Image classification data set "vgg19_TVT" (MeganRows/MangroveCNN on GitHub). Class labels (8): acrostichum aureum, bruguiera cylindrica, bruguiera gymnorhiza, bruguiera sexangula, camptostemon philippensis, ceriops decandra, lumnitzera racemosa, sonneratia alba.

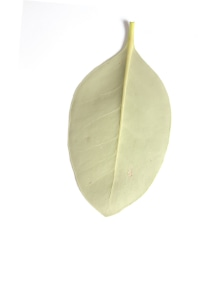
Label: camptostemon philippensis

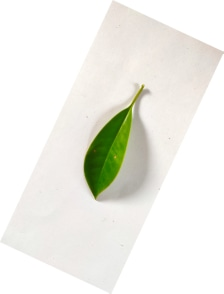
Label: bruguiera gymnorhiza

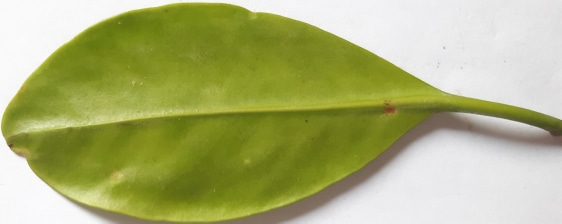
Label: lumnitzera racemosa

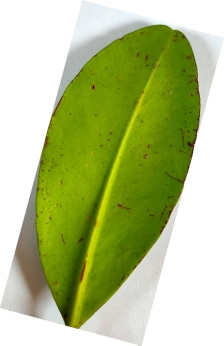
Label: ceriops decandra

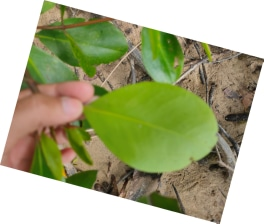
Label: sonneratia alba

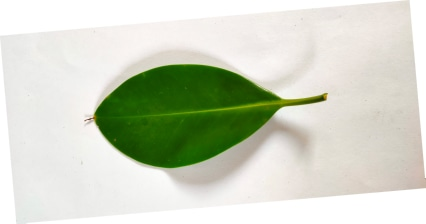
Label: bruguiera cylindrica
